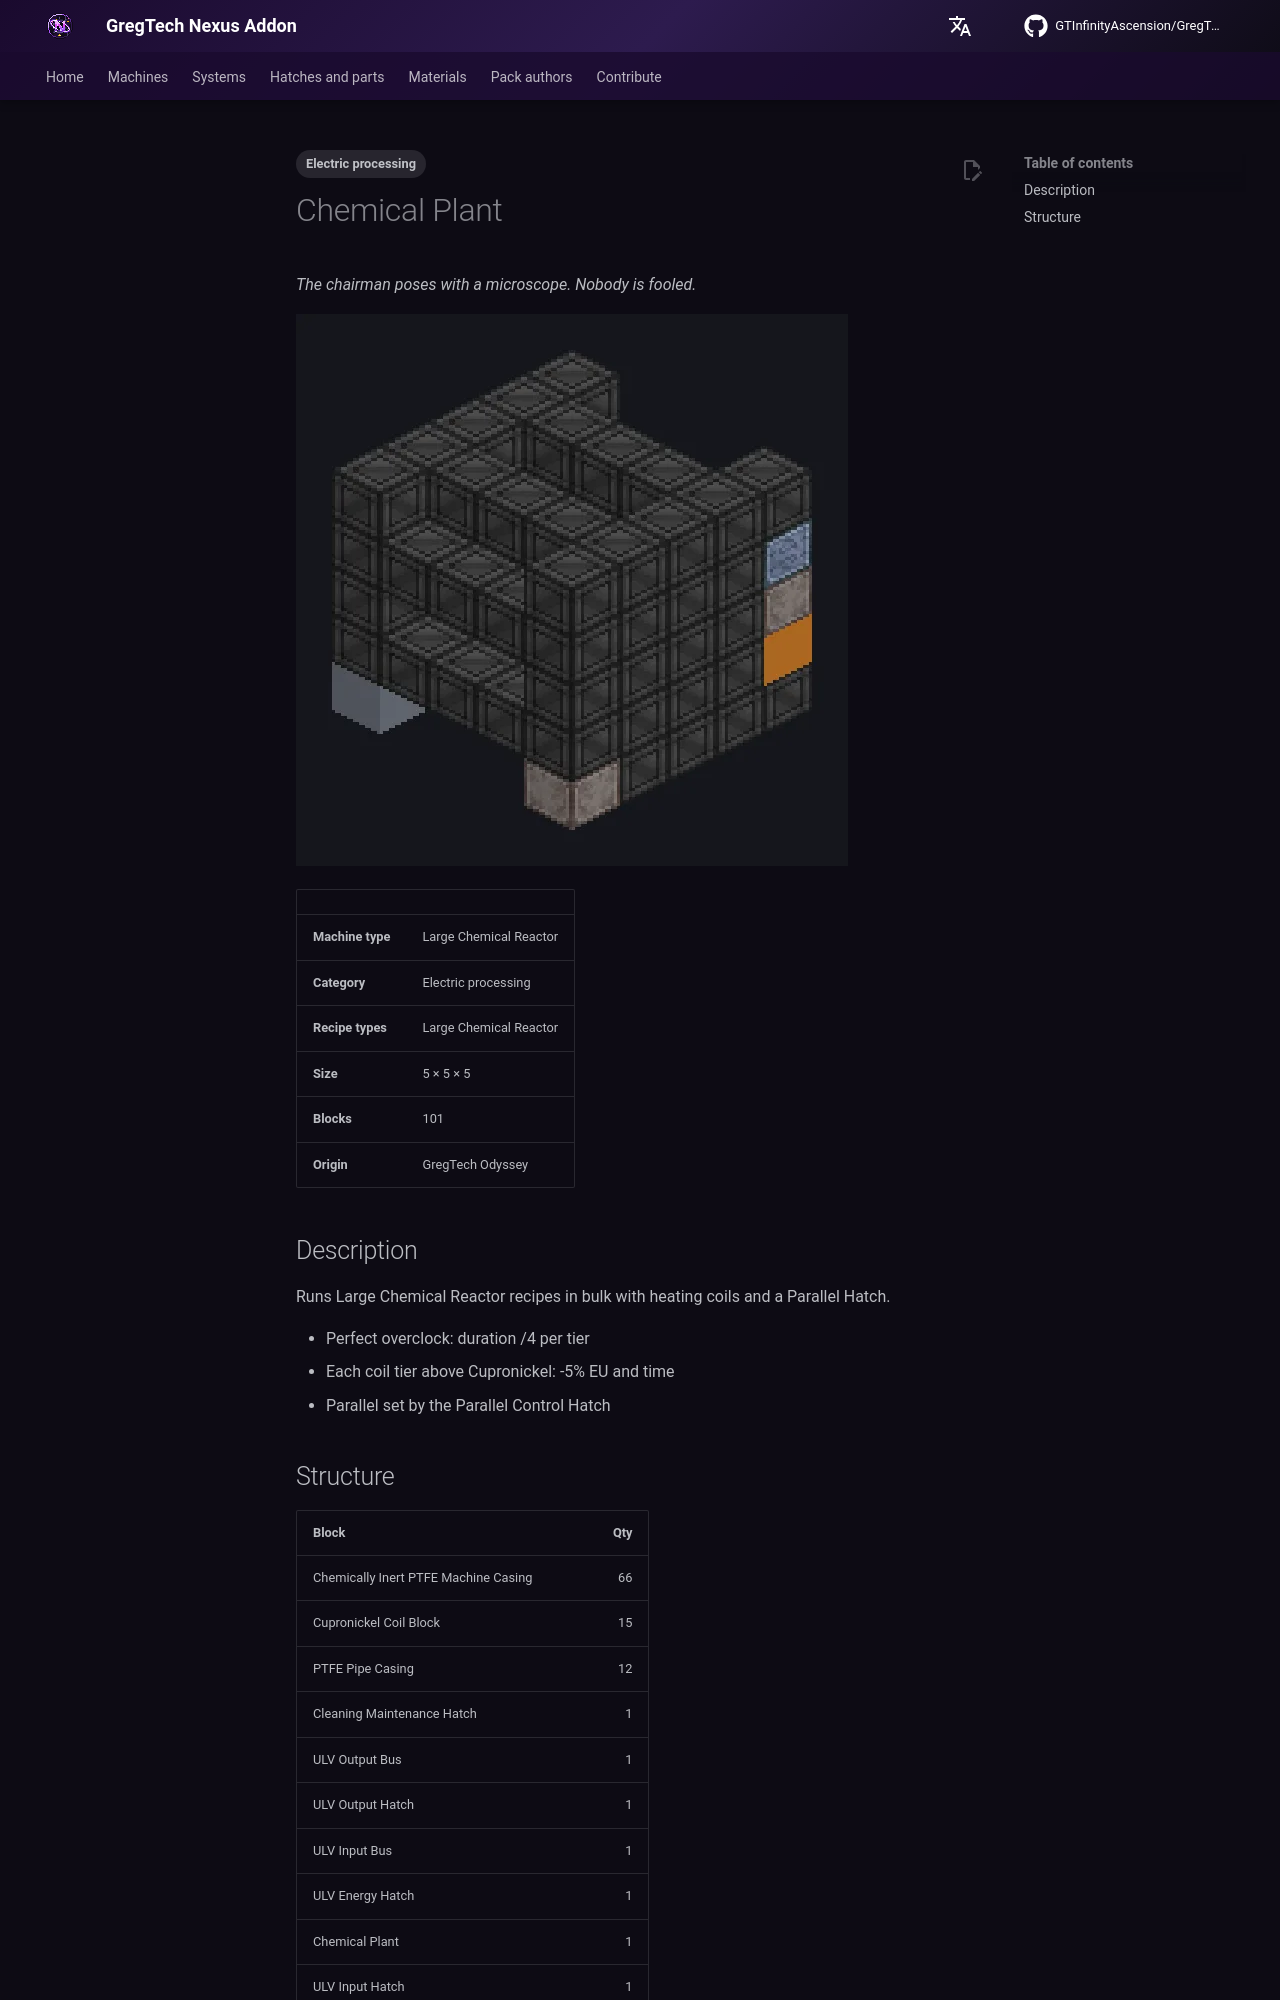

repository: GTInfinityAscension/GregTech-Nexus-Addon · page: gameplay/machines/catalog/chemical_plant/index.html · generator: mkdocs

---
tags:
  - Electric processing
---

# Chemical Plant

<!-- Generated from the mod code; the structure shown is the smallest variant. -->

*The chairman poses with a microscope. Nobody is fooled.*

![Chemical Plant](../../../assets/machines/chemical_plant.webp){ loading=lazy }

| | |
|---|---|
| **Machine type** | Large Chemical Reactor |
| **Category** | Electric processing |
| **Recipe types** | Large Chemical Reactor |
| **Size** | 5 × 5 × 5 |
| **Blocks** | 101 |
| **Origin** | GregTech Odyssey |

## Description

Runs Large Chemical Reactor recipes in bulk with heating coils and a Parallel Hatch.

- Perfect overclock: duration /4 per tier
- Each coil tier above Cupronickel: -5% EU and time
- Parallel set by the Parallel Control Hatch
